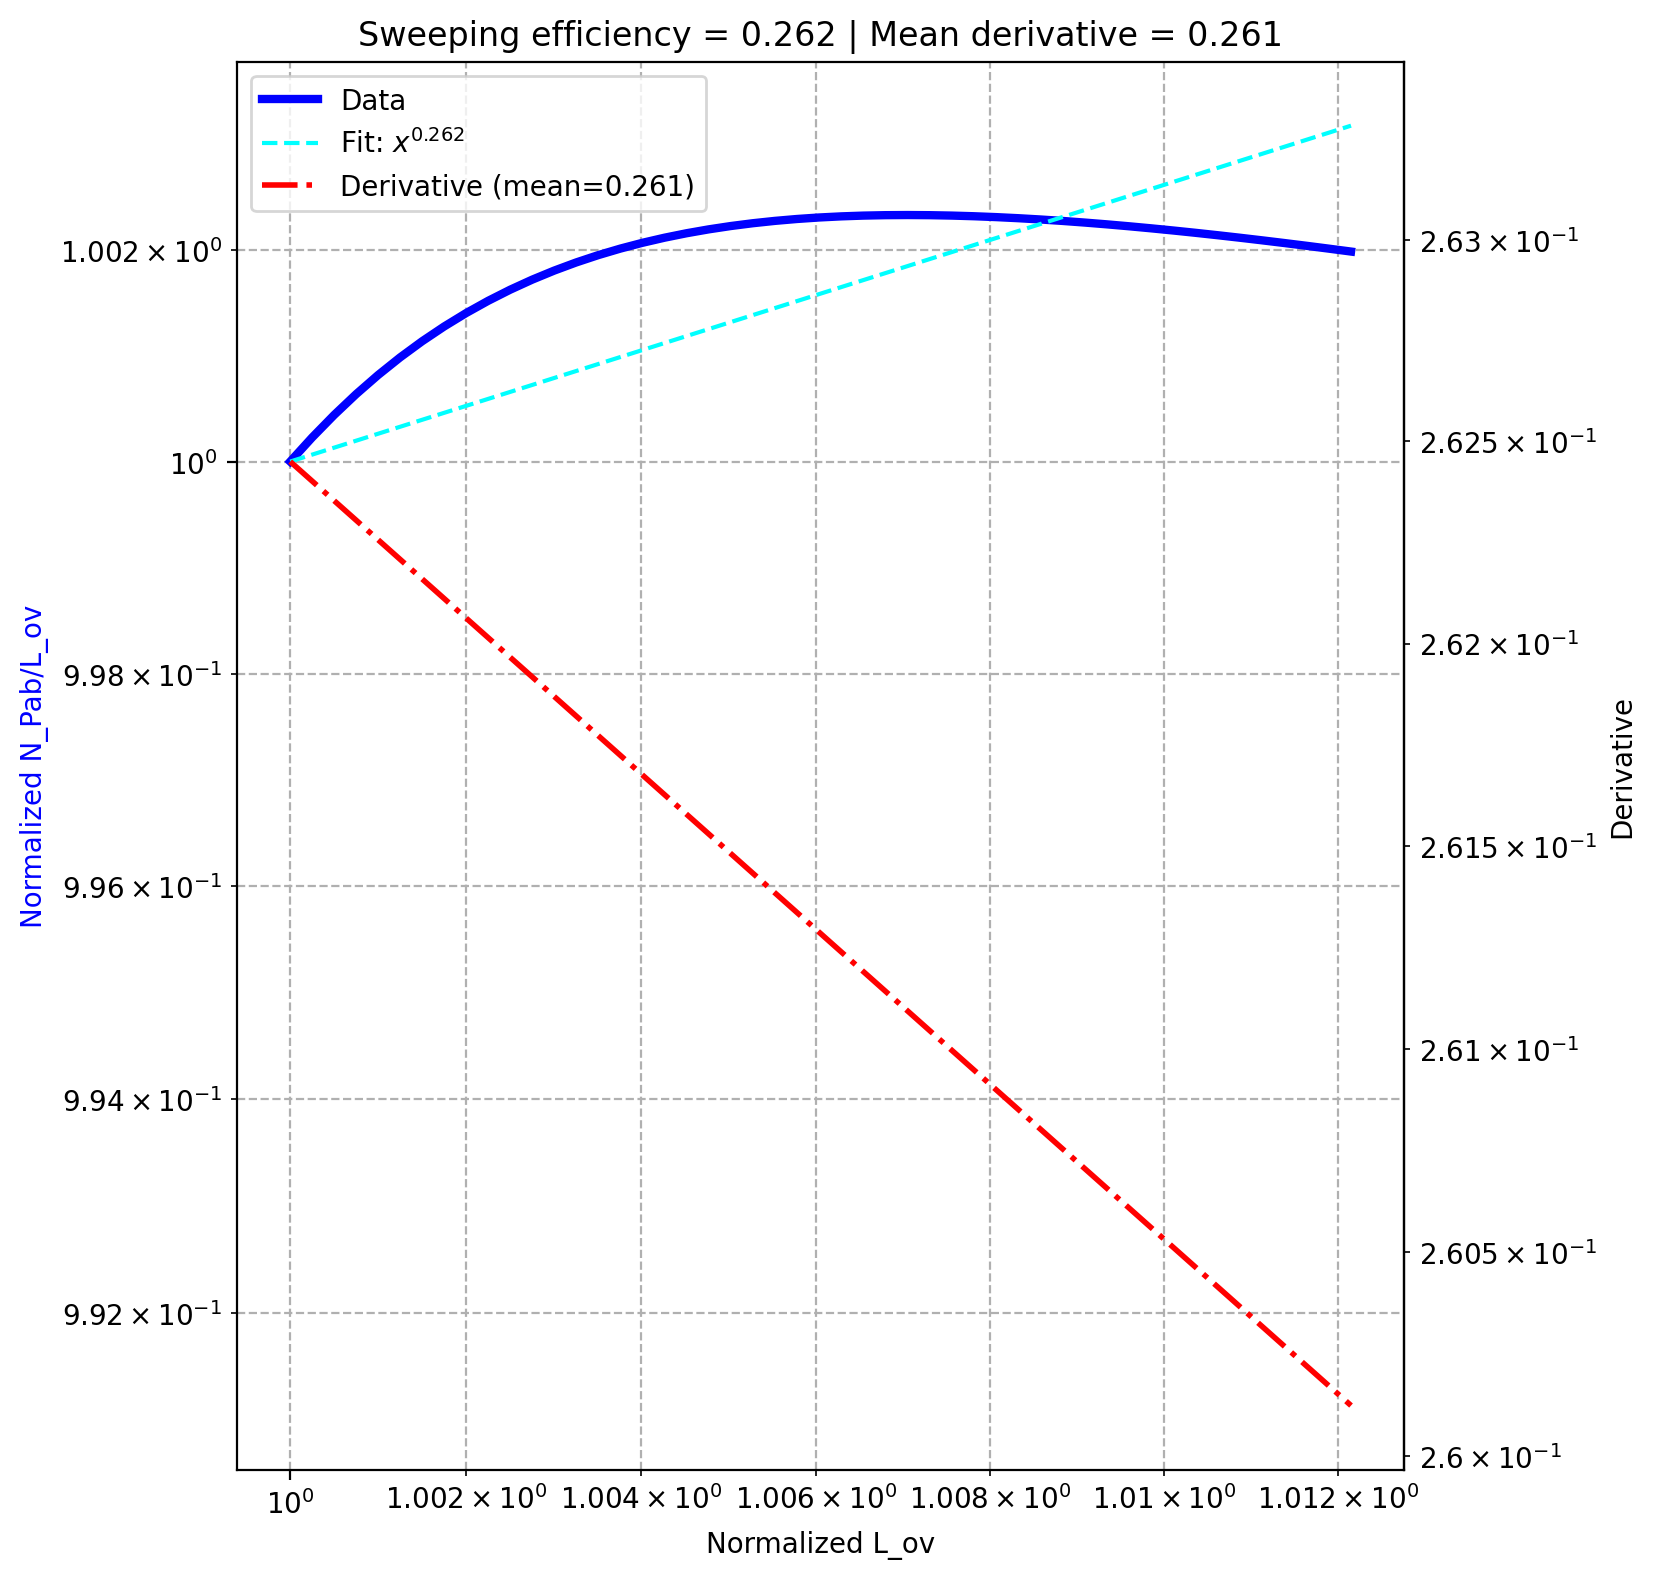

The file beside this chart, header and first rows:
, dam, pe, sweeping efficiency, derivative_fit
0, 1.0, 0.01, 0.2625, 0.2613
